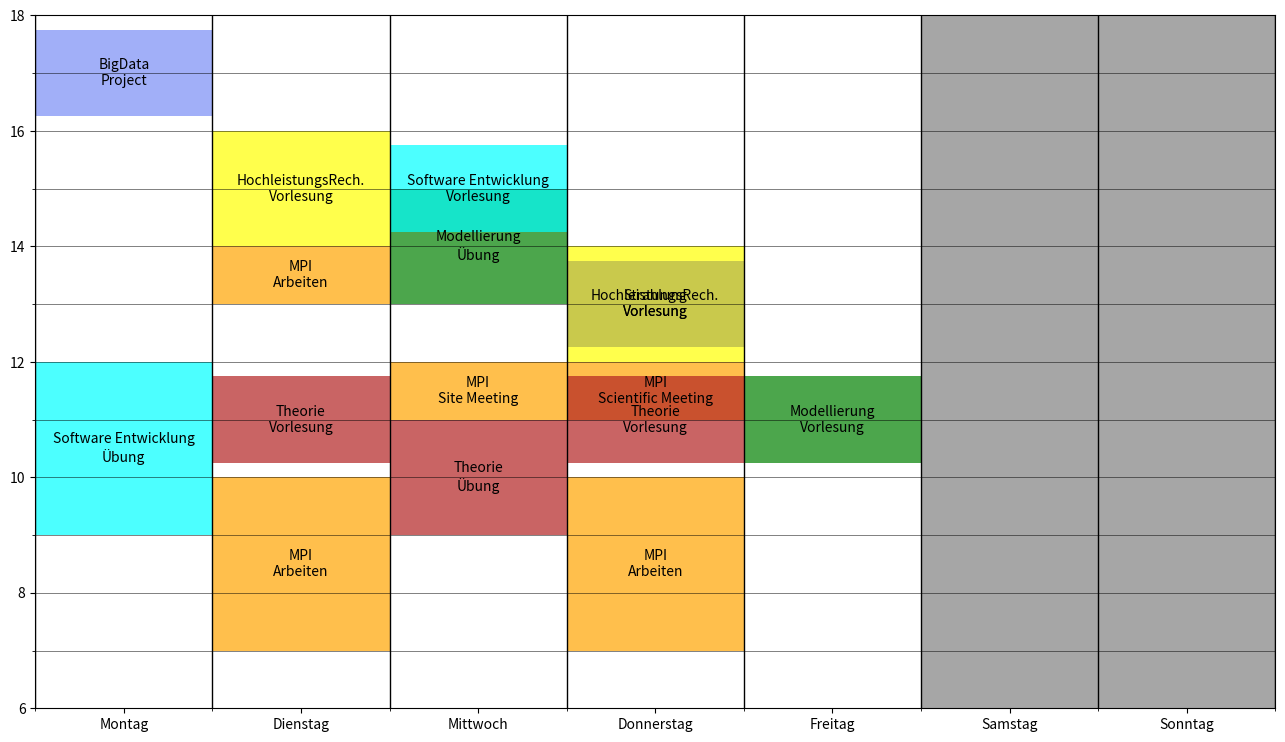

Python code for this plot:
"""
Program for creating a roster (just for week-usage)

"""

import matplotlib.patches as patches
import matplotlib.pyplot as plt
from matplotlib.ticker import AutoMinorLocator


class Subject:  # the subjects. Each subject should have at least one event.

    def __init__(self, name: str, color: str = "blue"):
        self.name = name  # name of the subject
        self.days = []
        self.subject_events = []
        self.color = color

    def add_event(self, event_type: str, day_name: str, start_time, event_duration):
        self.subject_events.append(Event(event_type=event_type, subject_name=self.name, begin=start_time, day=day_name,
                                         duration=event_duration))

    def events(self):
        eventlist = []
        for s in self.subject_events:
            eventlist.append(s.get_info())
        return eventlist

    def get_color(self):
        return self.color


class Event:  # event of an subject

    def __init__(self, event_type: str, subject_name: str, begin, day, duration=1.5):
        self.name = subject_name
        self.event_type = event_type
        self.begin = begin
        self.duration = duration
        self.day = day

    def get_info(self):
        return [self.name, self.event_type, self.day, self.begin]

    def get_label(self):
        return self.name + "\n" + self.event_type

    def get_begin(self):
        return self.begin

    def get_duration(self):
        return self.duration

    def get_day(self):
        daylist = ["Montag", "Dienstag", "Mittwoch", "Donnerstag", "Freitag", "Samstag", "Sonntag"]
        return_day = [i for i, x in enumerate(daylist) if x == self.day]
        print("returning day", return_day)
        return return_day[0]


if __name__ == "__main__":

    # Set up the subjects
    Frei = Subject(" ",color="grey")
    Frei.add_event(" ","Samstag",6,12)
    Frei.add_event(" ", "Sonntag", 6, 12)

    MPI = Subject("MPI", color="orange")
    MPI.add_event("Site Meeting", "Mittwoch", 11, 1)
    MPI.add_event("Scientific Meeting", "Donnerstag", 11, 1)
    MPI.add_event("Arbeiten", "Dienstag", 7, 3)
    MPI.add_event("Arbeiten", "Dienstag", 13, 1)
    MPI.add_event("Arbeiten", "Donnerstag", 7, 3)


    Strahlung = Subject("Strahlung", color="blue")
    Strahlung.add_event("Vorlesung", "Donnerstag", 12.25, 1.5)

    Theorie = Subject("Theorie", color="firebrick")
    Theorie.add_event("Vorlesung", "Dienstag", 10.25, 1.5)
    Theorie.add_event("Vorlesung", "Donnerstag", 10.25, 1.5)
    Theorie.add_event("Übung", "Mittwoch", 9, 2)

    Modellierung = Subject("Modellierung", color="green")
    Modellierung.add_event("Vorlesung", "Freitag",10.25,1.5)
    Modellierung.add_event("Übung", "Mittwoch", 13, 2)

    SE1 = Subject("Software Entwicklung", color = "cyan")
    SE1.add_event("Vorlesung","Mittwoch",14.25,1.5)
    SE1.add_event("Übung", "Montag", 9, 3)

    HL = Subject("HochleistungsRech.", color="yellow")
    HL.add_event("Vorlesung","Dienstag",14,2)
    HL.add_event("Vorlesung", "Donnerstag", 12, 2)

    BigData = Subject("BigData", color ="#798EF6" )
    BigData.add_event("Project","Montag",16.25,1.5)

    Stundenplan = [Frei,MPI, Strahlung, Theorie, Modellierung, SE1, HL, BigData]  # DO NOT FORGET TO ADD THE SUBJECT IN THIS LIST!!!

    # Setting up the Roster
    fig1 = plt.figure(num=1, figsize=(16, 9))
    ax1 = fig1.add_subplot(1, 1, 1)
    ax1.set_xlim(-0.5, 6.5)
    ax1.set_ylim(6, 18)
    xminor_locator = AutoMinorLocator(2)
    ax1.xaxis.set_minor_locator(xminor_locator)
    ymajor_locator = AutoMinorLocator(2)
    ax1.yaxis.set_minor_locator(ymajor_locator)

    ax1.xaxis.grid(which='minor', alpha=1, lw=1, color="black")
    ax1.yaxis.grid(which='both', alpha=0.5, lw=0.7, color="black")

    ax1.set_xticklabels(["", "Montag", "Dienstag", "Mittwoch", "Donnerstag", "Freitag", "Samstag", "Sonntag"])

    for i, modul in enumerate(Stundenplan):
        for j, element in enumerate(modul.subject_events):
            x = element.get_day() - 0.5
            y = element.get_begin()
            ax1.add_patch(
                patches.Rectangle(
                    xy=(x, y),
                    width=1,
                    height=(element.get_duration()),
                    facecolor=modul.get_color(),
                    alpha=0.7
                )
            )
            ax1.text(x + 0.5, y + (element.get_duration() / 2), element.get_label(),
                     verticalalignment="center",
                     horizontalalignment="center",
                     fontsize=10
                     )

    fig1.show()